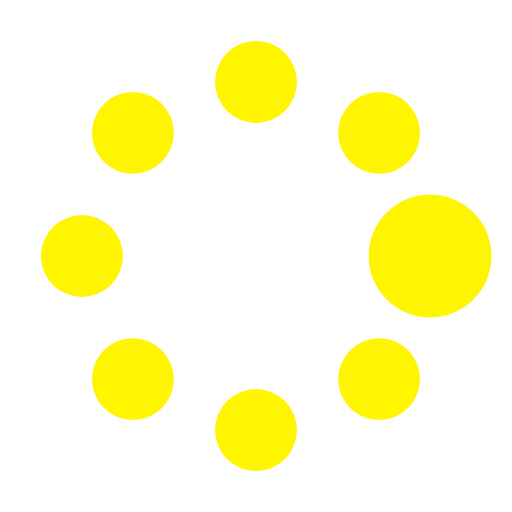
t = 0.00 s
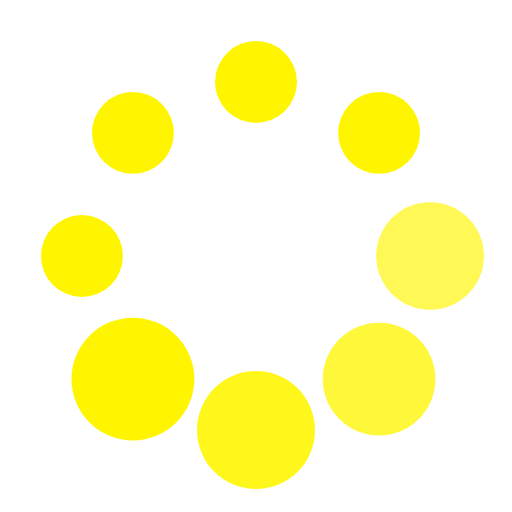
t = 0.37 s
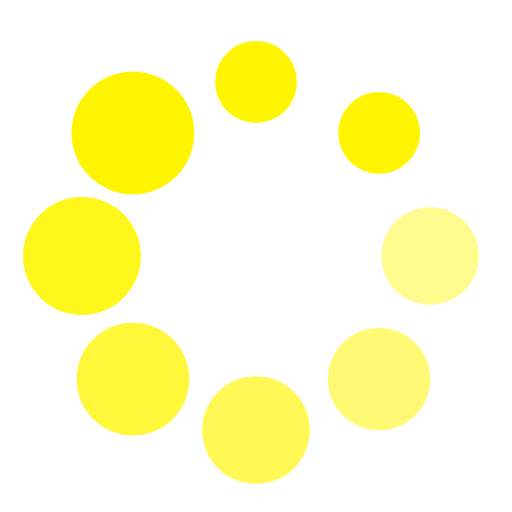
t = 0.62 s
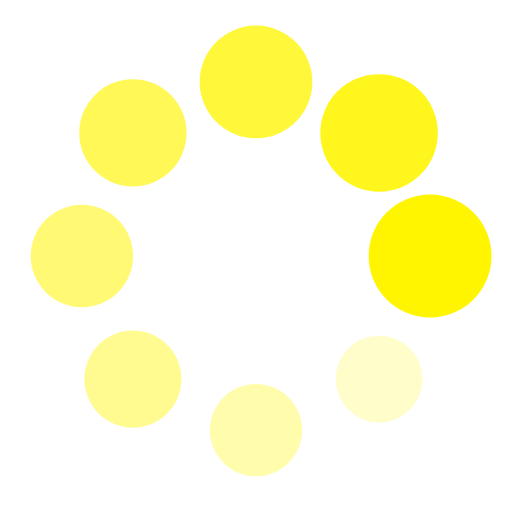
t = 1.00 s
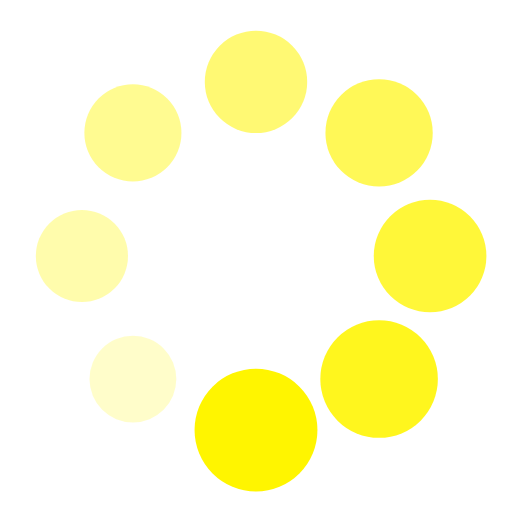
t = 1.25 s
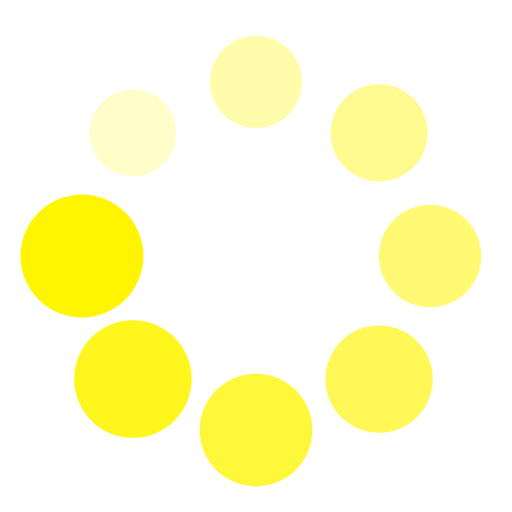
t = 1.50 s

The animated SVG that drew these frames (rendered in a browser with its animation timeline set to each time). Animation: 16 SMIL elements (animate=8,animateTransform=8); one cycle of 1.87 s, repeats indefinitely.

<?xml version="1.0" encoding="utf-8"?>
<svg width='32px' height='32px' xmlns="http://www.w3.org/2000/svg" viewBox="0 0 100 100" preserveAspectRatio="xMidYMid" class="uil-spin">
  <rect x="0" y="0" width="100" height="100" fill="none" class="bk"></rect>
  <g transform="translate(50 50)">
    <g transform="rotate(0) translate(34 0)">
      <circle cx="0" cy="0" r="8" fill="#fff500">
        <animate attributeName="opacity" from="1" to="0.1" begin="0s" dur="1s" repeatCount="indefinite"></animate>
        <animateTransform attributeName="transform" type="scale" from="1.5" to="1" begin="0s" dur="1s" repeatCount="indefinite"></animateTransform>
      </circle>
    </g>
    <g transform="rotate(45) translate(34 0)">
      <circle cx="0" cy="0" r="8" fill="#fff500">
        <animate attributeName="opacity" from="1" to="0.1" begin="0.12s" dur="1s" repeatCount="indefinite"></animate>
        <animateTransform attributeName="transform" type="scale" from="1.5" to="1" begin="0.12s" dur="1s" repeatCount="indefinite"></animateTransform>
      </circle>
    </g>
    <g transform="rotate(90) translate(34 0)">
      <circle cx="0" cy="0" r="8" fill="#fff500">
        <animate attributeName="opacity" from="1" to="0.1" begin="0.25s" dur="1s" repeatCount="indefinite"></animate>
        <animateTransform attributeName="transform" type="scale" from="1.5" to="1" begin="0.25s" dur="1s" repeatCount="indefinite"></animateTransform>
      </circle>
    </g>
    <g transform="rotate(135) translate(34 0)">
      <circle cx="0" cy="0" r="8" fill="#fff500">
        <animate attributeName="opacity" from="1" to="0.1" begin="0.37s" dur="1s" repeatCount="indefinite"></animate>
        <animateTransform attributeName="transform" type="scale" from="1.5" to="1" begin="0.37s" dur="1s" repeatCount="indefinite"></animateTransform>
      </circle>
    </g>
    <g transform="rotate(180) translate(34 0)">
      <circle cx="0" cy="0" r="8" fill="#fff500">
        <animate attributeName="opacity" from="1" to="0.1" begin="0.5s" dur="1s" repeatCount="indefinite"></animate>
        <animateTransform attributeName="transform" type="scale" from="1.5" to="1" begin="0.5s" dur="1s" repeatCount="indefinite"></animateTransform>
      </circle>
    </g>
    <g transform="rotate(225) translate(34 0)">
      <circle cx="0" cy="0" r="8" fill="#fff500">
        <animate attributeName="opacity" from="1" to="0.1" begin="0.62s" dur="1s" repeatCount="indefinite"></animate>
        <animateTransform attributeName="transform" type="scale" from="1.5" to="1" begin="0.62s" dur="1s" repeatCount="indefinite"></animateTransform>
      </circle>
    </g>
    <g transform="rotate(270) translate(34 0)">
      <circle cx="0" cy="0" r="8" fill="#fff500">
        <animate attributeName="opacity" from="1" to="0.1" begin="0.75s" dur="1s" repeatCount="indefinite"></animate>
        <animateTransform attributeName="transform" type="scale" from="1.5" to="1" begin="0.75s" dur="1s" repeatCount="indefinite"></animateTransform>
      </circle>
    </g>
    <g transform="rotate(315) translate(34 0)">
      <circle cx="0" cy="0" r="8" fill="#fff500">
        <animate attributeName="opacity" from="1" to="0.1" begin="0.87s" dur="1s" repeatCount="indefinite"></animate>
        <animateTransform attributeName="transform" type="scale" from="1.5" to="1" begin="0.87s" dur="1s" repeatCount="indefinite"></animateTransform>
      </circle>
    </g>
  </g>
</svg>
